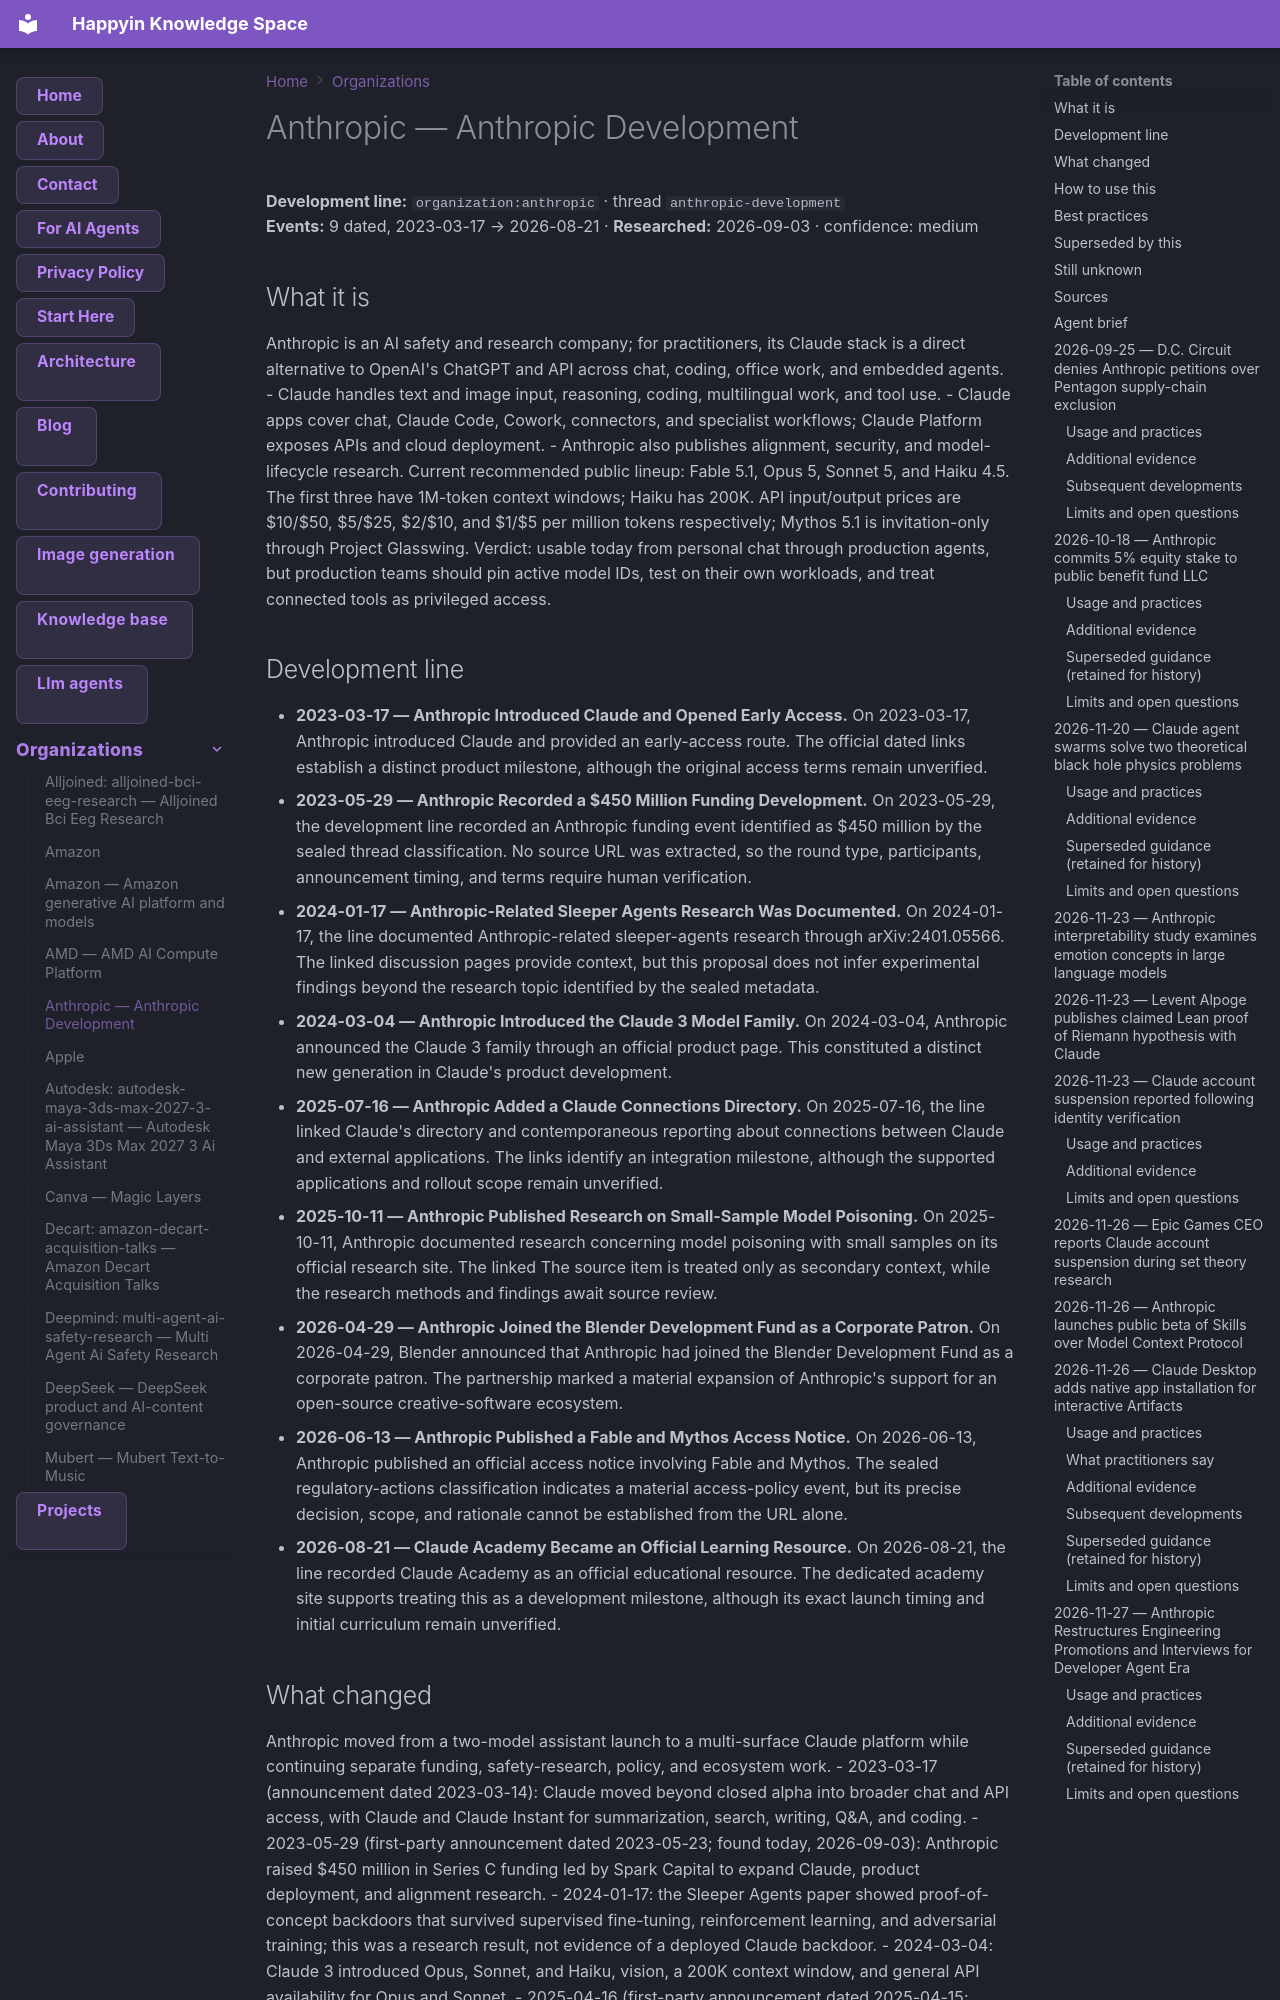

repository: AnastasiyaW/knowledge-space · page: organizations/anthropic/index.html · generator: mkdocs

---
title: Anthropic — Anthropic Development
category: organizations
tags: [anthropic, anthropic-development, anthropic_450m_funding, anthropic_claude_connections, anthropic_sleeper_agents, blender-development-fund, claude, organization, regulatory_actions]
aliases: ["Anthropic"]
---

# Anthropic — Anthropic Development

**Development line:** `organization:anthropic` · thread `anthropic-development`  
**Events:** 9 dated, 2023-03-17 → 2026-08-21 · **Researched:** 2026-09-03 · confidence: medium

## What it is

Anthropic is an AI safety and research company; for practitioners, its Claude stack is a direct alternative to OpenAI's ChatGPT and API across chat, coding, office work, and embedded agents. - Claude handles text and image input, reasoning, coding, multilingual work, and tool use. - Claude apps cover chat, Claude Code, Cowork, connectors, and specialist workflows; Claude Platform exposes APIs and cloud deployment. - Anthropic also publishes alignment, security, and model-lifecycle research. Current recommended public lineup: Fable 5.1, Opus 5, Sonnet 5, and Haiku 4.5. The first three have 1M-token context windows; Haiku has 200K. API input/output prices are $10/$50, $5/$25, $2/$10, and $1/$5 per million tokens respectively; Mythos 5.1 is invitation-only through Project Glasswing. Verdict: usable today from personal chat through production agents, but production teams should pin active model IDs, test on their own workloads, and treat connected tools as privileged access.

## Development line

- **2023-03-17 — Anthropic Introduced Claude and Opened Early Access.** On 2023-03-17, Anthropic introduced Claude and provided an early-access route. The official dated links establish a distinct product milestone, although the original access terms remain unverified.
- **2023-05-29 — Anthropic Recorded a $450 Million Funding Development.** On 2023-05-29, the development line recorded an Anthropic funding event identified as $450 million by the sealed thread classification. No source URL was extracted, so the round type, participants, announcement timing, and terms require human verification.
- **2024-01-17 — Anthropic-Related Sleeper Agents Research Was Documented.** On 2024-01-17, the line documented Anthropic-related sleeper-agents research through arXiv:2401.05566. The linked discussion pages provide context, but this proposal does not infer experimental findings beyond the research topic identified by the sealed metadata.
- **2024-03-04 — Anthropic Introduced the Claude 3 Model Family.** On 2024-03-04, Anthropic announced the Claude 3 family through an official product page. This constituted a distinct new generation in Claude's product development.
- **2025-07-16 — Anthropic Added a Claude Connections Directory.** On 2025-07-16, the line linked Claude's directory and contemporaneous reporting about connections between Claude and external applications. The links identify an integration milestone, although the supported applications and rollout scope remain unverified.
- **2025-10-11 — Anthropic Published Research on Small-Sample Model Poisoning.** On 2025-10-11, Anthropic documented research concerning model poisoning with small samples on its official research site. The linked The source item is treated only as secondary context, while the research methods and findings await source review.
- **2026-04-29 — Anthropic Joined the Blender Development Fund as a Corporate Patron.** On 2026-04-29, Blender announced that Anthropic had joined the Blender Development Fund as a corporate patron. The partnership marked a material expansion of Anthropic's support for an open-source creative-software ecosystem.
- **2026-06-13 — Anthropic Published a Fable and Mythos Access Notice.** On 2026-06-13, Anthropic published an official access notice involving Fable and Mythos. The sealed regulatory-actions classification indicates a material access-policy event, but its precise decision, scope, and rationale cannot be established from the URL alone.
- **2026-08-21 — Claude Academy Became an Official Learning Resource.** On 2026-08-21, the line recorded Claude Academy as an official educational resource. The dedicated academy site supports treating this as a development milestone, although its exact launch timing and initial curriculum remain unverified.
